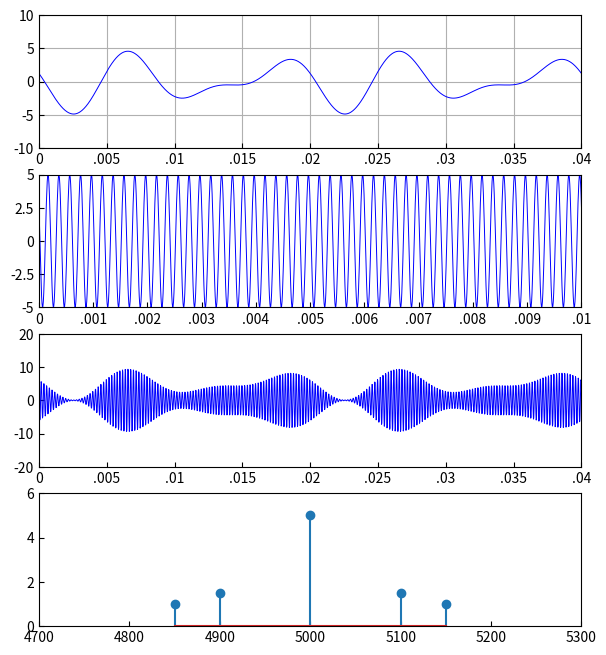

Here is the Python script that generated this plot:
# importing libraries:
# -------------------
import math
import numpy as np
import matplotlib.pyplot as plt
from   matplotlib.ticker import FuncFormatter
print("==========================================================")
print('| |------------------------------------------------------|')
print('| |                 Signals and Systems                  |')
print('| |             Amplitude Modulated Signals              |')
print('| |------------------------------------------------------|')
print('| ©   2022 DIAN VELICHKOV KINANEV. All Rights Reserved.  |')
print("==========================================================")

print('-----------------------------------------------')
print(' COMMENTS:                                     ')
print(' Main function Executes on button press in UI  ')
print(' Index in python start from 0 while for matlab start from 1')
print(' calculating 4 graphs depending on the UI inputs data and display them on the UI')
print('-----------------------------------------------')

# -------------------------------------------------------------
# UseFull Function
def RANGING(START, END, STEP):
    # Calculate range between START, END with STEP
    # exmmple:
    # START = 1, END = 2, STEP = 0.2
    # RANGE FISTE ITERATION = 1
    # RANGE FISTE ITERATION = 1.2
    # RANGE FISTE ITERATION = 1.4
    # RANGE FISTE ITERATION = 1.6
    # ...
    # LAST RANGE = [1 1.2 1.4 1.6 1.8 2]
    RANGE = []
    while START <= END:
        RANGE.append(START)
        START += STEP
    return RANGE

def my_formatter(x, pos):
    """
    source: https://stackoverflow.com/questions/8555652/removing-leading-0-from-matplotlib-tick-label-formatting
    Format 1 as 1, 0 as 0, and all values whose absolute values is between
    0 and 1 without the leading "0." (e.g., 0.7 is formatted as .7 and -0.4 is
    formatted as -.4)."""
    val_str = '{:g}'.format(x)
    if np.abs(x) > 0 and np.abs(x) < 1:
        return val_str.replace("0", "", 1)
    else:
        return val_str
# -------------------------------------------------------------
# GET VALUES FROM USER INTERFACE 
ampl  = []
f     = []
phase = []

val       = 2     # get the value from UI pop minue [1, 2, 3, 4] 
ampl.append(3)    # get the value from UI edit text for ampl1
f.append(100)     # get the value from UI edit text for f1
phase.append(100) # get the value from UI edit text for phase1
fsig = f[0]       # Calculate the greatest common divisors

if val >= 2:
    ampl.append(2)    # get the value from UI edit text for ampl2
    f.append(150)     # get the value from UI edit text for f2
    phase.append(30)  # get the value from UI edit text for phase2
    fsig = math.gcd(f[0],f[1]) # Calculate the greatest common divisors

if val >= 3:
    ampl.append(1.5)   # get the value from UI edit text for ampl3
    f.append(200)      # get the value from UI edit text for f3
    phase.append(60)   # get the value from UI edit text for phase3
    fsig = math.gcd(math.gcd(f[0],f[1]),f[2]) # Calculate the greatest common divisors

if val == 4:
    ampl.append(2)   # get the value from UI edit text for ampl4
    f.append(300)    # get the value from UI edit text for f4
    phase.append(45) # get the value from UI edit text for phase4
    fsig = math.gcd(math.gcd(math.gcd(f[0],f[1]),f[2]),f[3]) # Calculate the greatest common divisors

amplc  = 5     # get the value from UI last edit text for amplc
fc     = 5000  # get the value from UI last edit text for fc
phasec = 60    # get the value from UI last edit text for phasec

# change arrays to numpy arrays:
ampl  = np.array(ampl)
f     = np.array(f)
phase = np.array(phase)
# ------------------------------------------------------------------------

# FIRST PLOT # -----------------------------------------------------------
t = np.array(RANGING(0, 2/fsig, 1/fsig/1000))
y = np.array([0 for i in range(t.shape[0])])
for i in range(val):
    y = y + ampl[i] * np.cos(2 * np.pi * f[i] * t + phase[i] * np.pi/180)
# --------------------------------------------------------------------------
# SECOND PLOT --------------------------------------------------------------
tt   = np.array(RANGING(0, 50/fc, 1/fc/25))
sctt = amplc * np.cos(2*np.pi * fc * tt + phasec * np.pi/180)
# --------------------------------------------------------------------------
# THIRD PLOT ---------------------------------------------------------------
sc   = amplc * np.cos(2*np.pi * fc * t + phasec * np.pi/180)
smod = (amplc+y) * np.cos(2*np.pi * fc * t + phasec * np.pi/180)
# --------------------------------------------------------------------------
# FOURTH PLOT --------------------------------------------------------------
a  = [] 
fr = []
for i in range(val):
    a.append(ampl[i]/2)
    fr.append(fc-f[i])
a.append(amplc)
fr.append(fc)
for i in range(val - 1, -1, -1):
    a.append(ampl[i]/2)
    fr.append(fc+f[i])
k = [min(fr)- 3 * fsig, max(fr) + 3 * fsig]
XLim = k # limit axis
# ----------------------------------------------------------------------------

# PLOT SECTION ---------------------------------------------------------------
fig = plt.figure(figsize=(7,6.5),) # Set up figure size
major_formatter = FuncFormatter(my_formatter) # Set up ticks formatter.
plt.subplots_adjust(bottom= 0.04, top= 0.98)  # Set up suplots position

ax1 = plt.subplot(4,1,1) # FIRST PLOT -----------------
ax1.tick_params(direction="in")
ax1.xaxis.set_major_formatter(major_formatter) # Set up suplots position
ax1.yaxis.set_major_formatter(major_formatter) # Set up suplots position
ax1.plot(t, y,    c = 'blue', linestyle = '-', linewidth = 0.7) # Plot 
ax1.grid() # grid plot
ax1.set_xticks([0, 0.005, 0.01, 0.015, 0.02, 0.025, 0.03, 0.035, 0.04]) # Set up x ticks
ax1.set_xlim([0, t[-1]]) # Set up x limit
ax1.set_ylim([-10, 10])  # Set up y limit

ax2 = plt.subplot(4,1,2) # SEOND PLOT -----------------
ax2.tick_params(direction="in")
ax2.xaxis.set_major_formatter(major_formatter)
ax2.yaxis.set_major_formatter(major_formatter)
ax2.plot(tt, sctt, c = 'blue', linestyle = '-', linewidth = 0.7)
ax2.set_xticks([0, 0.001, 0.002, 0.003, 0.004, 0.005, 0.006, 0.007, 0.008, 0.009, 0.01])
ax2.set_xlim([0, tt[-1]])
ax2.set_ylim([-5, 5])

ax3 = plt.subplot(4,1,3) # THIRD PLOT -----------------
ax3.tick_params(direction="in")
ax3.xaxis.set_major_formatter(major_formatter)
ax3.yaxis.set_major_formatter(major_formatter)
ax3.plot(t,smod,   c = 'blue', linestyle = '-', linewidth = 0.7)
ax3.set_xticks([0, 0.005, 0.01, 0.015, 0.02, 0.025, 0.03, 0.035, 0.04])
ax3.set_xlim([0, t[-1]])
ax3.set_ylim([-20, 20])

ax4 = plt.subplot(4,1,4) # FOURTH PLOT -----------------
ax4.tick_params(direction="in")
ax4.xaxis.set_major_formatter(major_formatter)
ax4.yaxis.set_major_formatter(major_formatter)
ax4.stem(fr, a)
ax4.set_xlim(k)
ax4.set_ylim([0, 6])
plt.show()